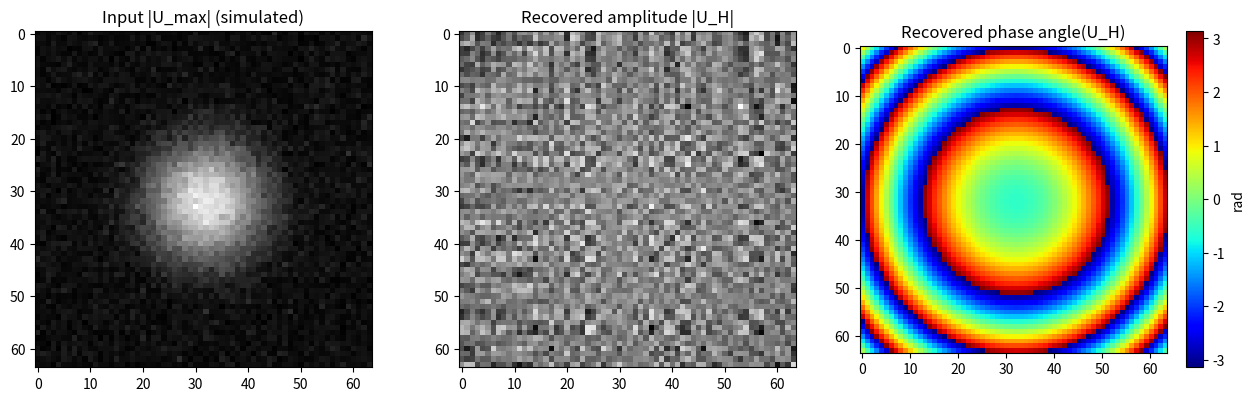

Reproduce this figure in Python.
# =============================================================================
# step3_optics.py  —  Complete corrected optical post-processing
# =============================================================================
# Reference: Castillo Atoche et al., "FFT Implementation for Electronic
#   Holograms using FPGA", ICCDCS 2006, pp. 115-119.
#
# ALL FIXES vs original:
#   [FIX-1]  Reference wave removed from this file — it belongs in the
#            SPATIAL domain after ifft2 in MATLAB (paper Eq.5). Adding it
#            here in the frequency domain was physically wrong.
#   [FIX-2]  Fresnel freq grid now uses np.fft.fftfreq() — DC at index 0,
#            perfectly aligned with ifftshift + ifft2 in MATLAB Part 4.
#            Old version subtracted cx/cy from mgrid which was offset.
#   [FIX-3]  FRFT: previous cot(phi) diverged at alpha=0 and alpha=1.
#            Replaced with Ozaktas three-chirp upsampled-convolution,
#            stable across the full [0, 2] range.
#   [FIX-4]  Gaussian notch: assertion catches accidental 1-based MATLAB
#            indices (33 instead of 32).
#   [FIX-5]  ifftshift applied inside process_hologram before Fresnel
#            multiply so output is in standard FFT order (DC at [0,0]).
# =============================================================================

import numpy as np

# ---------------------------------------------------------------------------
# Physical constants — must match MATLAB pipeline exactly
# ---------------------------------------------------------------------------
LAMBDA      = 632.8e-9   # He-Ne red laser wavelength  [m]
Z_PROP      = 0.05       # Propagation distance 5 cm   [m]
PIXEL_PITCH = 10e-6      # SLM / camera pixel pitch    [m]
IMG_SIZE    = 64


# ===========================================================================
# 1.  GAUSSIAN NOTCH FILTER
# ===========================================================================
def create_gaussian_notch(shape, center=None, radius=5.0):
    """
    Inverted Gaussian notch to suppress the DC zero-order artefact.

    M(x,y) = 1 - exp[ -((x-cx)^2 + (y-cy)^2) / (2*r^2) ]
      0 at DC peak (blocks artefact), 1 far from centre (passes sidebands).

    Parameters
    ----------
    shape  : (rows, cols).
    center : (row, col) in 0-based Python indexing. None = auto-centre.
             Do NOT pass MATLAB 1-based values (33); use Python values (32).
    radius : Gaussian sigma [pixels].

    Returns
    -------
    mask : float64 ndarray in [0, 1].
    """
    rows, cols = shape
    cy = center[0] if center is not None else rows // 2
    cx = center[1] if center is not None else cols // 2

    assert cy < rows and cx < cols, (
        f"center ({cy},{cx}) out of bounds for ({rows},{cols}). "
        "Use 0-based Python indexing (32, not 33)."
    )

    y_idx, x_idx = np.ogrid[:rows, :cols]
    mask = 1.0 - np.exp(
        -((x_idx - cx) ** 2 + (y_idx - cy) ** 2) / (2.0 * radius ** 2)
    )
    return mask.astype(np.float64)


# ===========================================================================
# 2.  FRESNEL FREE-SPACE PROPAGATION KERNEL  (paper Eq.1)
# ===========================================================================
def fresnel_propagation_kernel(shape, z=Z_PROP, wavelength=LAMBDA,
                               pixel_pitch=PIXEL_PITCH):
    """
    Fresnel quadratic-phase chirp kernel in the spatial-frequency domain.

    H(fx,fy) = exp(i*k*z) * exp(-i*pi*lambda*z*(fx^2+fy^2))

    [FIX-2] Uses np.fft.fftfreq() — DC at index 0, matching
    the ifftshift + ifft2 convention in MATLAB Part 4.

    Returns
    -------
    H : complex128 ndarray in standard FFT order (DC at [0,0]).
    """
    rows, cols = shape
    k = 2.0 * np.pi / wavelength

    fx = np.fft.fftfreq(cols, d=pixel_pitch)   # [cycles/m], DC at index 0
    fy = np.fft.fftfreq(rows, d=pixel_pitch)
    Fx, Fy = np.meshgrid(fx, fy)

    H = np.exp(1j * k * z) * np.exp(
        -1j * np.pi * wavelength * z * (Fx ** 2 + Fy ** 2)
    )
    return H.astype(np.complex128)


# ===========================================================================
# 3.  FRACTIONAL FOURIER TRANSFORM  (FRFT)
#     Ozaktas three-chirp upsampled-convolution — stable for alpha in [0,2]
# ===========================================================================
def _frft_1d(signal, alpha):
    """
    1-D Fractional Fourier Transform.

    alpha = 0 -> identity
    alpha = 1 -> normalised DFT
    alpha = 2 -> time-reversal
    """
    N     = len(signal)
    alpha = float(alpha) % 2.0

    if alpha < 1e-8:
        return signal.copy()
    if abs(alpha - 2.0) < 1e-8:
        return signal[::-1].copy()
    if abs(alpha - 1.0) < 1e-8:
        return np.fft.fft(signal, norm='ortho')

    phi     = alpha * np.pi / 2.0
    tan_phi = np.tan(phi)
    sin_phi = np.sin(phi)
    n       = np.arange(N, dtype=np.float64)

    # Normalisation prefactor (Ozaktas 1996, Eq. 9)
    A_phi = np.sqrt((1.0 - 1j / tan_phi) / N)

    # Pre/post chirp
    chirp = np.exp(-1j * np.pi * n ** 2 * tan_phi / N)

    # Convolution kernel
    conv_kernel = np.exp(1j * np.pi * n ** 2 / (N * sin_phi))

    # Linear convolution via zero-padded FFT
    Y = np.fft.fft(signal * chirp, n=2 * N)
    K = np.fft.fft(conv_kernel,    n=2 * N)
    conv_result = np.fft.ifft(Y * K)[:N]

    return A_phi * chirp * conv_result


def frft_2d(matrix, alpha):
    """2-D separable FRFT: row-wise then column-wise."""
    row_xf = np.apply_along_axis(_frft_1d, axis=1, arr=matrix, alpha=alpha)
    result  = np.apply_along_axis(_frft_1d, axis=0, arr=row_xf,  alpha=alpha)
    return result


# ===========================================================================
# 4.  MAIN ENTRY POINT — called from MATLAB via the Python engine
#
#     Handles FREQUENCY-DOMAIN operations only:
#       - Gaussian notch
#       - Fresnel propagation  (paper Eq.1)
#       - Optional FRFT for depth-plane selection
#
#     [FIX-1] Reference wave (Eq.4/5) is NOT done here — it is added in
#     MATLAB Part 4 after ifft2, in the spatial domain.
#
#     MATLAB call sequence:
#       filtered  = py.step3_optics.process_hologram(U_max_centered)
#       unshifted = ifftshift(double(filtered))
#       recon     = ifft2(unshifted)
#       U_H       = U_ref + recon          % Eq.5 — spatial domain
#       amplitude = abs(U_H)
#       phase     = angle(U_H)
# ===========================================================================
def process_hologram(matlab_data,
                     notch_radius=5.0,
                     use_frft=True,
                     frft_alpha=0.85,
                     z=Z_PROP,
                     wavelength=LAMBDA,
                     pixel_pitch=PIXEL_PITCH):
    """
    Frequency-domain optical post-processing for the FPGA Fourier hologram.

    Parameters
    ----------
    matlab_data  : 2-D complex array (64x64) with DC at geometric centre
                   (fftshift + Eq.3 normalisation already applied in MATLAB).
    notch_radius : Gaussian notch sigma [pixels]. Default 5.
    use_frft     : apply 2-D separable FRFT. Default True.
    frft_alpha   : FRFT fractional order in (0, 2]. Default 0.85.
    z            : Fresnel propagation distance [m].
    wavelength   : optical wavelength [m].
    pixel_pitch  : SLM pixel pitch [m].

    Returns
    -------
    filtered : complex128 ndarray (64x64) in standard FFT order (DC at [0,0]),
               ready for ifftshift + ifft2 in MATLAB Part 4.
    """

    hologram = np.array(matlab_data, dtype=np.complex128)

    if hologram.ndim == 1:
        side     = int(round(np.sqrt(hologram.size)))
        hologram = hologram.reshape(side, side)

    rows, cols = hologram.shape
    assert rows == cols == 64, f"Expected 64x64, got {rows}x{cols}."

    # Step 1: Zero-order artefact suppression
    notch    = create_gaussian_notch(hologram.shape,
                                     center=(rows // 2, cols // 2),
                                     radius=notch_radius)
    filtered = hologram * notch

    # Step 2: ifftshift — moves DC from (32,32) to (0,0) for Fresnel kernel
    filtered = np.fft.ifftshift(filtered)

    # Step 3: Fresnel free-space propagation
    H = fresnel_propagation_kernel(filtered.shape, z=z,
                                   wavelength=wavelength,
                                   pixel_pitch=pixel_pitch)
    filtered = filtered * H

    # Step 4: FRFT for depth-plane selection (alpha=1 == ordinary DFT)
    if use_frft:
        filtered = frft_2d(filtered, alpha=frft_alpha)

    return filtered   # standard FFT order, DC at [0,0]


# ===========================================================================
# SELF-TEST  —  run as:  python step3_optics.py
# ===========================================================================
if __name__ == "__main__":
    import matplotlib
    matplotlib.use("Agg")
    import matplotlib.pyplot as plt

    print("=" * 60)
    print("step3_optics.py  —  self-test")
    print("=" * 60)

    rng     = np.random.default_rng(42)
    N       = IMG_SIZE
    cy_t    = N // 2
    cx_t    = N // 2
    y_t, x_t = np.mgrid[:N, :N]

    # Synthetic centred Gaussian spectrum (simulates post-fftshift FPGA output)
    blob = np.exp(
        -((x_t - cx_t) ** 2 + (y_t - cy_t) ** 2) / (2 * 8.0 ** 2)
    ).astype(np.complex128)
    blob += 0.05 * (rng.standard_normal((N, N)) + 1j * rng.standard_normal((N, N)))
    blob /= np.max(np.abs(blob))   # simulate Eq.3 normalisation

    # Run frequency-domain pipeline
    filtered = process_hologram(blob, notch_radius=5.0,
                                use_frft=True, frft_alpha=0.85)

    # Reconstruct — mirrors MATLAB Part 4
    recon = np.fft.ifft2(filtered)

    # Reference wave + hologram mix — Eq.4 / Eq.5, spatial domain
    y_r, x_r = np.mgrid[:N, :N]
    x_phys   = (x_r - cx_t) * PIXEL_PITCH
    y_phys   = (y_r - cy_t) * PIXEL_PITCH
    r_dist   = np.sqrt(x_phys ** 2 + y_phys ** 2 + Z_PROP ** 2)
    k        = 2 * np.pi / LAMBDA
    U_ref    = np.exp(1j * k * r_dist) / r_dist
    U_H      = U_ref + recon

    amplitude = np.abs(U_H)
    phase     = np.angle(U_H)

    fig, axes = plt.subplots(1, 3, figsize=(13, 4))
    axes[0].imshow(np.abs(blob), cmap='gray')
    axes[0].set_title('Input |U_max| (simulated)')
    axes[1].imshow(amplitude, cmap='gray')
    axes[1].set_title('Recovered amplitude |U_H|')
    im = axes[2].imshow(phase, cmap='jet', vmin=-np.pi, vmax=np.pi)
    axes[2].set_title('Recovered phase angle(U_H)')
    plt.colorbar(im, ax=axes[2], label='rad')
    plt.tight_layout()
    plt.savefig('step3_selftest.png', dpi=120)
    print("Saved -> step3_selftest.png")
    print("All stages OK.")
